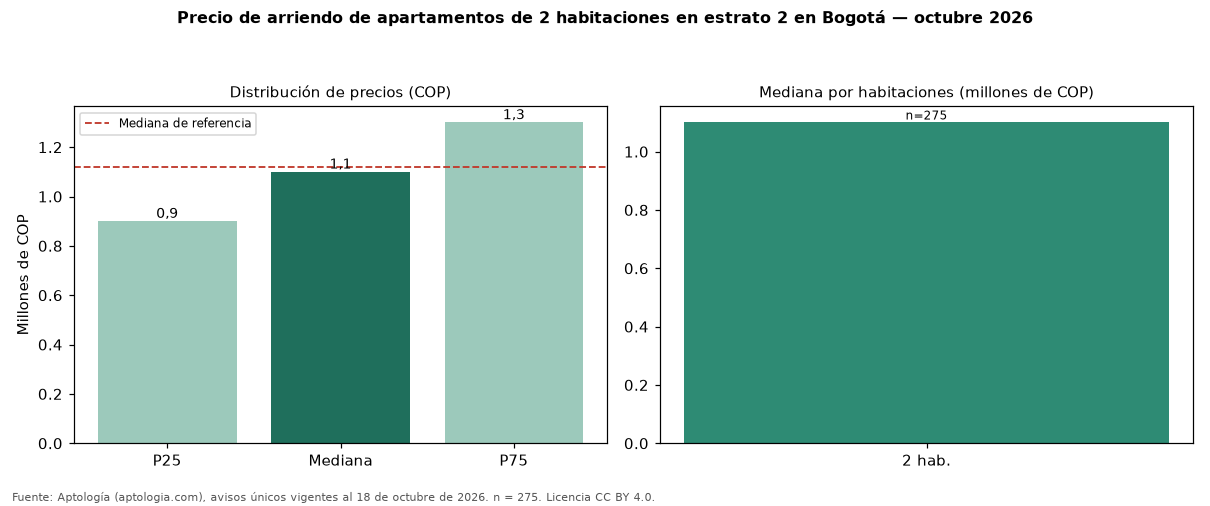

The file beside this chart, header and first rows:
seccion, metrica, valor_cop, n
precio, p25, 900000, 275
precio, mediana, 1100000, 275
precio, p75, 1300000, 275
cop_por_m2, p25, 18754, 275
cop_por_m2, mediana, 22986, 275
cop_por_m2, p75, 28571, 275
area, area_mediana_m2, 45.0, 275
habitaciones, 2, 1100000, 275
administracion, mediana, 170000, 88
estrato, moda, 2, 
parqueadero, porcentaje_con_parqueadero, 12.7, 275
referencia, mediana_referencia, 1121000, 498
referencia, mediana_cop_por_m2_referencia, 23333, 498
